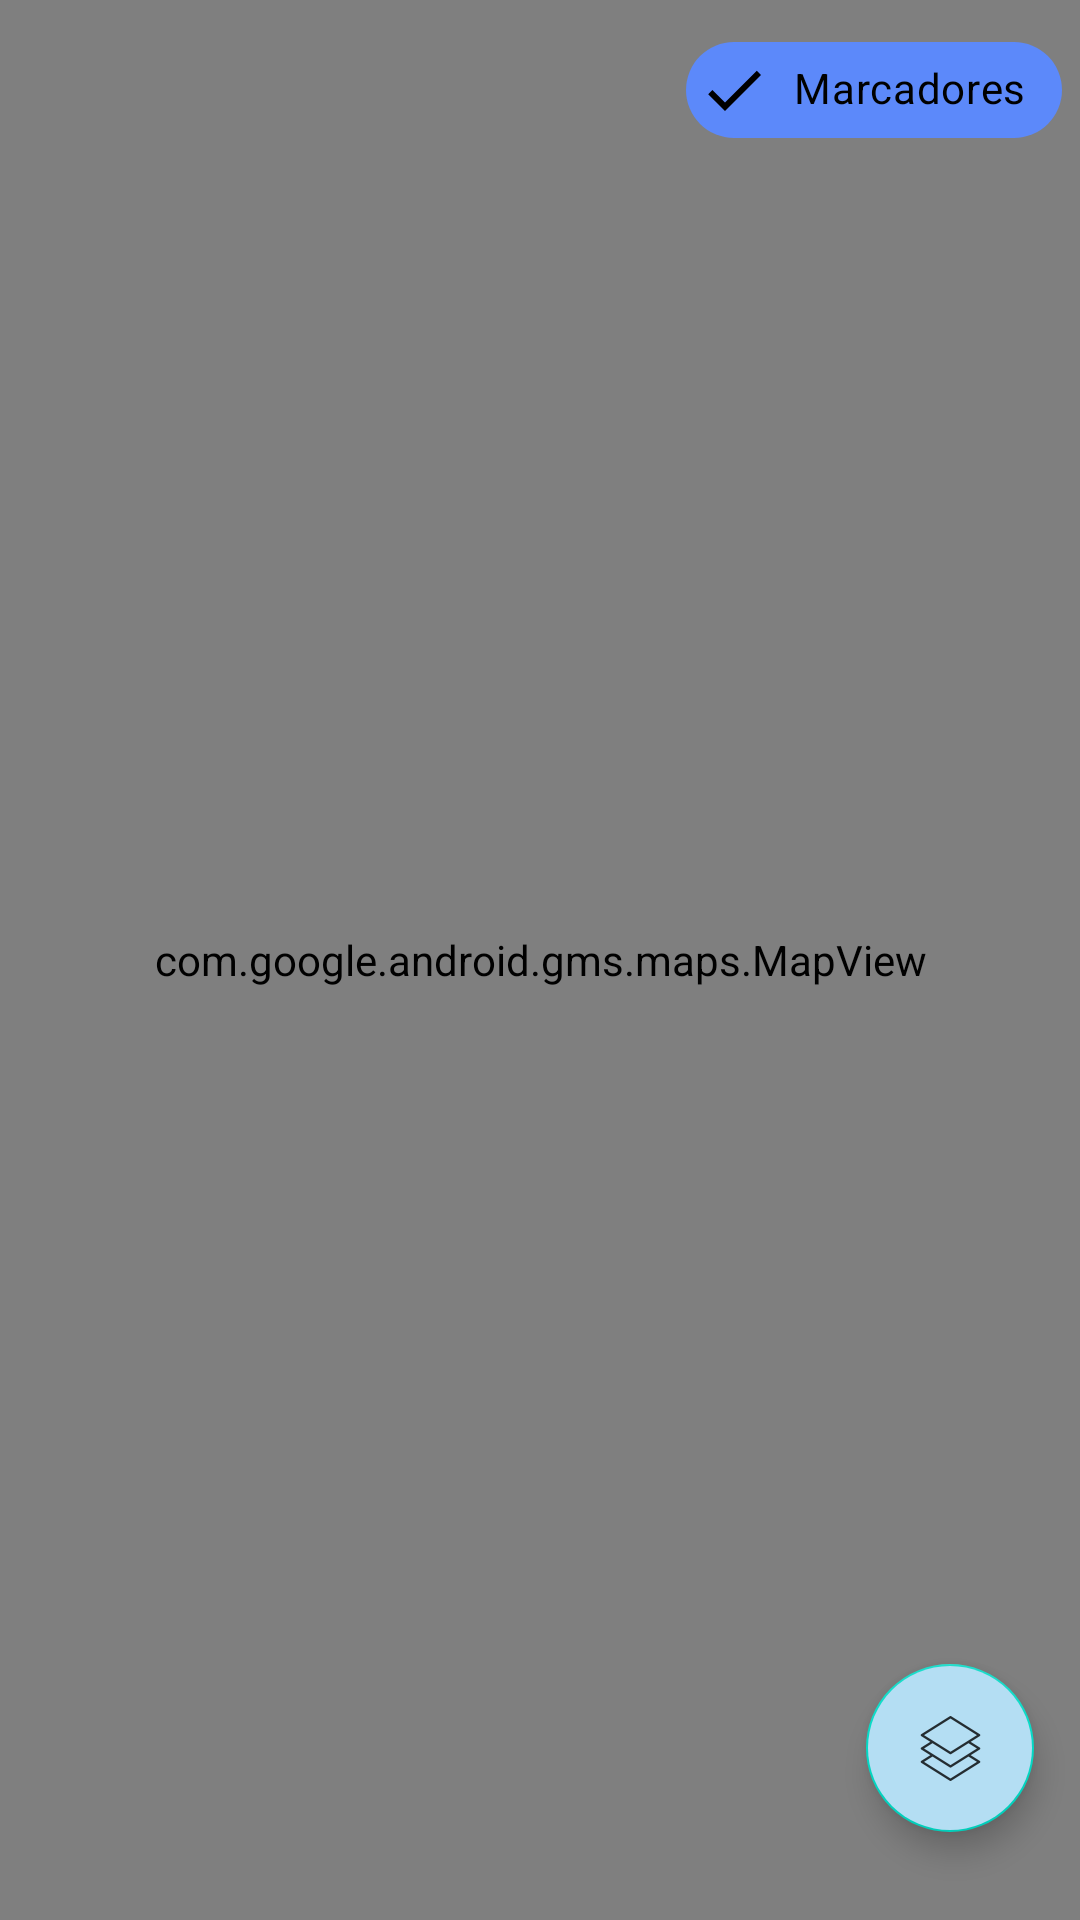

The Android layout XML behind this screen, and the referenced resources:
<!-- AndroidManifest.xml: application theme Theme.ContactTracker -->
<!-- res/layout/fragment_history_maps.xml -->
<?xml version="1.0" encoding="utf-8"?>
<androidx.constraintlayout.widget.ConstraintLayout xmlns:android="http://schemas.android.com/apk/res/android"
    xmlns:app="http://schemas.android.com/apk/res-auto"
    xmlns:tools="http://schemas.android.com/tools"
    android:layout_width="match_parent"
    android:layout_height="match_parent"
    tools:context=".fragments.history.HistoryMapFragment">

    
    <com.google.android.gms.maps.MapView
        android:id="@+id/map_view"
        android:layout_width="match_parent"
        android:layout_height="match_parent"
        app:layout_constraintBottom_toBottomOf="parent"
        app:layout_constraintEnd_toEndOf="parent"
        app:layout_constraintStart_toStartOf="parent"
        app:layout_constraintTop_toTopOf="parent" />

    
    <com.google.android.material.floatingactionbutton.FloatingActionButton
        android:id="@+id/fabMapType"
        android:layout_width="wrap_content"
        android:layout_height="wrap_content"
        android:backgroundTint="#B4DEF3"
        android:clickable="true"
        android:focusable="true"
        android:src="@drawable/ic_layers"
        app:layout_constraintBottom_toBottomOf="@+id/map_view"
        app:layout_constraintEnd_toEndOf="parent"
        app:layout_constraintHorizontal_bias="0.95"
        app:layout_constraintStart_toStartOf="parent"
        app:layout_constraintTop_toTopOf="@+id/map_view"
        app:layout_constraintVertical_bias="0.95"
        android:contentDescription="@string/fabMapTypeDescription" />

    <com.google.android.material.floatingactionbutton.FloatingActionButton
        android:id="@+id/fabTypeNormal"
        android:layout_width="wrap_content"
        android:layout_height="wrap_content"
        android:layout_marginBottom="14dp"
        android:clickable="true"
        android:contentDescription="@string/fabMapNormalDescription"
        android:focusable="true"
        android:src="@android:drawable/ic_menu_mapmode"
        android:visibility="invisible"
        app:layout_constraintBottom_toTopOf="@+id/fabMapType"
        app:layout_constraintEnd_toEndOf="@+id/fabMapType" />

    <com.google.android.material.floatingactionbutton.FloatingActionButton
        android:id="@+id/fabTypeSatellite"
        android:layout_width="wrap_content"
        android:layout_height="wrap_content"
        android:layout_marginBottom="8dp"
        android:clickable="true"
        android:contentDescription="@string/fabMapSatelliteDescription"
        android:focusable="true"
        android:src="@drawable/ic_satellite"
        android:visibility="invisible"
        app:layout_constraintBottom_toTopOf="@+id/fabTypeNormal"
        app:layout_constraintEnd_toEndOf="@+id/fabTypeNormal" />


    <com.google.android.material.floatingactionbutton.FloatingActionButton
        android:id="@+id/fabTypeTerrain"
        android:layout_width="wrap_content"
        android:layout_height="wrap_content"
        android:clickable="true"
        android:layout_marginBottom="8dp"
        android:contentDescription="@string/fabMapSatelliteDescription"
        android:focusable="true"
        android:src="@drawable/ic_terrain"
        android:visibility="invisible"
        app:layout_constraintBottom_toTopOf="@+id/fabTypeSatellite"
        app:layout_constraintEnd_toEndOf="@+id/fabTypeSatellite" />

    
    <com.google.android.material.chip.Chip
        android:id="@+id/chipShowMarkers"
        android:layout_width="wrap_content"
        android:layout_height="wrap_content"
        android:layout_margin="6dp"
        android:text="@string/markers"
        android:checked="true"
        app:checkedIconEnabled="true"
        android:textColor="@color/black"
        app:chipBackgroundColor="@color/selectedBlue"
        app:layout_constraintBottom_toBottomOf="parent"
        app:layout_constraintEnd_toEndOf="parent"
        app:layout_constraintHorizontal_bias="1.0"
        app:layout_constraintStart_toStartOf="parent"
        app:layout_constraintTop_toTopOf="parent"
        app:layout_constraintVertical_bias="0.0"
        style="@style/Widget.MaterialComponents.Chip.Choice"/>

</androidx.constraintlayout.widget.ConstraintLayout>
<!-- resources referenced by this layout -->
<resources>
  <color name="black">#FF000000</color>
  <color name="selectedBlue">#5C89FA</color>
  <!-- drawable ic_layers: png bitmap (drawable-hdpi, 678 bytes) -->
  <!-- drawable ic_satellite: png bitmap (drawable-hdpi, 487 bytes) -->
  <!-- drawable ic_terrain: png bitmap (drawable-hdpi, 364 bytes) -->
  <string name="fabMapNormalDescription">FAB para seleccionar tipo normal de mapa</string>
  <string name="fabMapSatelliteDescription">FAB para seleccionar tipo satélite de mapa</string>
  <string name="fabMapTypeDescription">FAB para desplegar tipos de mapa</string>
  <string name="markers">Marcadores</string>
  <style name="Theme.ContactTracker" parent="Theme.MaterialComponents.Light.DarkActionBar">
          
          <item name="colorPrimary">@color/blue1</item>
          <item name="colorPrimaryVariant">@color/purple_700</item>
          <item name="colorOnPrimary">@color/white</item>
          
          <item name="colorSecondary">@color/teal_200</item>
          <item name="colorSecondaryVariant">@color/teal_700</item>
          <item name="colorOnSecondary">@color/black</item>
          
          <item name="android:statusBarColor" tools:targetApi="l">?attr/colorPrimaryVariant</item>
          
          <item name="bottomNavigationStyle">@style/Widget.MaterialComponents.BottomNavigationView.Colored</item>
      </style>
  <color name="blue1">#68A9FF</color>
  <color name="purple_700">#FF3700B3</color>
  <color name="white">#FFFFFFFF</color>
  <color name="teal_200">#FF03DAC5</color>
  <color name="teal_700">#FF018786</color>
</resources>
